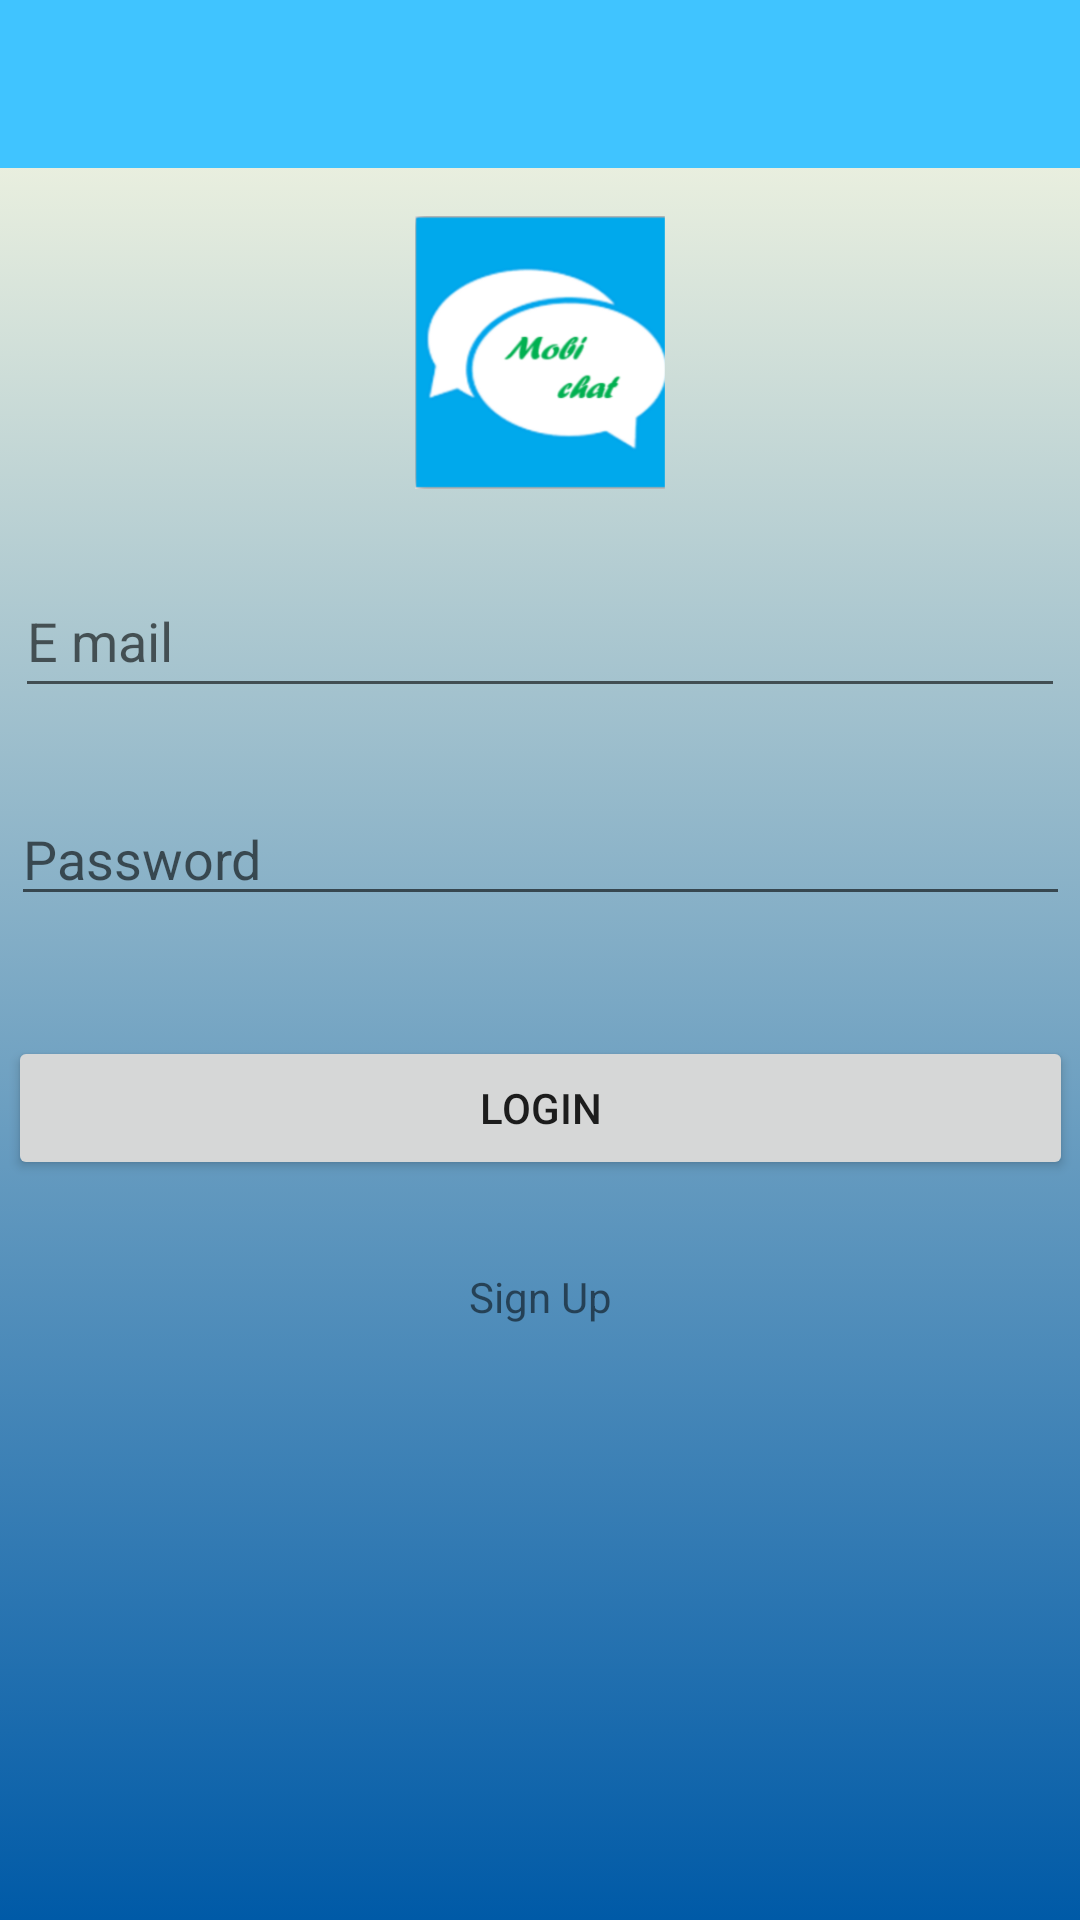

Produce the Android XML layout that renders to this screen, including the resource entries it uses.
<!-- AndroidManifest.xml: application theme AppTheme -->
<!-- res/layout/activity_login.xml -->
<?xml version="1.0" encoding="utf-8"?>
<android.support.constraint.ConstraintLayout xmlns:android="http://schemas.android.com/apk/res/android"
    xmlns:app="http://schemas.android.com/apk/res-auto"
    xmlns:tools="http://schemas.android.com/tools"
    android:layout_width="match_parent"
    android:layout_height="match_parent"
    android:background="@drawable/gradiant_background"
    tools:context=".LoginActivity">

    <include
        android:id="@+id/login_toolbar"
        layout="@layout/application_bar_layout"
        app:layout_constraintStart_toStartOf="parent"
        app:layout_constraintTop_toTopOf="parent" />

    <EditText
        android:id="@+id/etUsername"
        android:layout_width="350dp"
        android:layout_height="48dp"
        android:layout_centerInParent="true"
        android:layout_marginTop="188dp"
        android:ems="10"
        android:hint="E mail"
        android:inputType="textPersonName"
        app:layout_constraintEnd_toEndOf="parent"
        app:layout_constraintStart_toStartOf="parent"
        app:layout_constraintTop_toTopOf="parent" />

    <EditText
        android:id="@+id/etPassword"
        android:layout_width="353dp"
        android:layout_height="wrap_content"
        android:layout_alignParentBottom="true"
        android:layout_centerHorizontal="true"
        android:layout_marginTop="28dp"
        android:ems="10"
        android:hint="Password"
        android:inputType="textPassword"
        app:layout_constraintEnd_toEndOf="parent"
        app:layout_constraintHorizontal_bias="0.516"
        app:layout_constraintStart_toStartOf="parent"
        app:layout_constraintTop_toBottomOf="@+id/etUsername" />

    <TextView
        android:id="@+id/tvRegisterLink"
        android:layout_width="349dp"
        android:layout_height="38dp"
        android:layout_alignParentBottom="true"
        android:layout_centerHorizontal="true"
        android:layout_marginTop="108dp"
        android:gravity="center"
        android:text="Sign Up"
        app:layout_constraintEnd_toEndOf="parent"
        app:layout_constraintHorizontal_bias="0.514"
        app:layout_constraintStart_toStartOf="parent"
        app:layout_constraintTop_toBottomOf="@+id/etPassword" />

    <Button
        android:id="@+id/bLogin"
        android:layout_width="355dp"
        android:layout_height="wrap_content"
        android:layout_alignParentBottom="true"
        android:layout_centerHorizontal="true"
        android:layout_marginTop="40dp"
        android:text="Login"
        app:layout_constraintEnd_toEndOf="parent"
        app:layout_constraintHorizontal_bias="0.551"
        app:layout_constraintStart_toStartOf="parent"
        app:layout_constraintTop_toBottomOf="@+id/etPassword" />

    <ImageView
        android:id="@+id/imageView2"
        android:layout_width="86dp"
        android:layout_height="91dp"
        android:layout_marginTop="72dp"
        app:layout_constraintEnd_toEndOf="parent"
        app:layout_constraintStart_toStartOf="parent"
        app:layout_constraintTop_toTopOf="parent"
        app:srcCompat="@drawable/log" />

</android.support.constraint.ConstraintLayout>
<!-- res/layout/application_bar_layout.xml (included above) -->
<?xml version="1.0" encoding="utf-8"?>
<android.support.v7.widget.Toolbar
    xmlns:android="http://schemas.android.com/apk/res/android"

    android:id="@+id/app_bar"
    android:layout_width="match_parent"
    android:layout_height="wrap_content"
    android:background="@color/colorPrimaryDark"
    android:theme="@style/ThemeOverlay.AppCompat.Dark.ActionBar">

</android.support.v7.widget.Toolbar>
<!-- resources referenced by this layout -->
<resources>
  <color name="colorPrimaryDark">#40c4ff</color>
  <!-- drawable gradiant_background (drawable) -->
  <?xml version="1.0" encoding="utf-8"?>
  <selector xmlns:android="http://schemas.android.com/apk/res/android">
  <item>
      <shape>
          <gradient
              android:angle="90"
              android:startColor="#005aa7"
              android:endColor="#fffde4"
              android:type="linear"
              />
      </shape>
  </item>
  </selector>
  <!-- drawable log: png bitmap (drawable, 21348 bytes) -->
  <style name="AppTheme" parent="Theme.AppCompat.Light.NoActionBar">
          
          <item name="colorPrimary">@color/colorPrimary</item>
          <item name="colorPrimaryDark">@color/colorPrimaryDark</item>
          <item name="colorAccent">@color/colorAccent</item>
      </style>
  <color name="colorPrimary">#f0f8d7</color>
  <color name="colorAccent">#012e03</color>
</resources>
